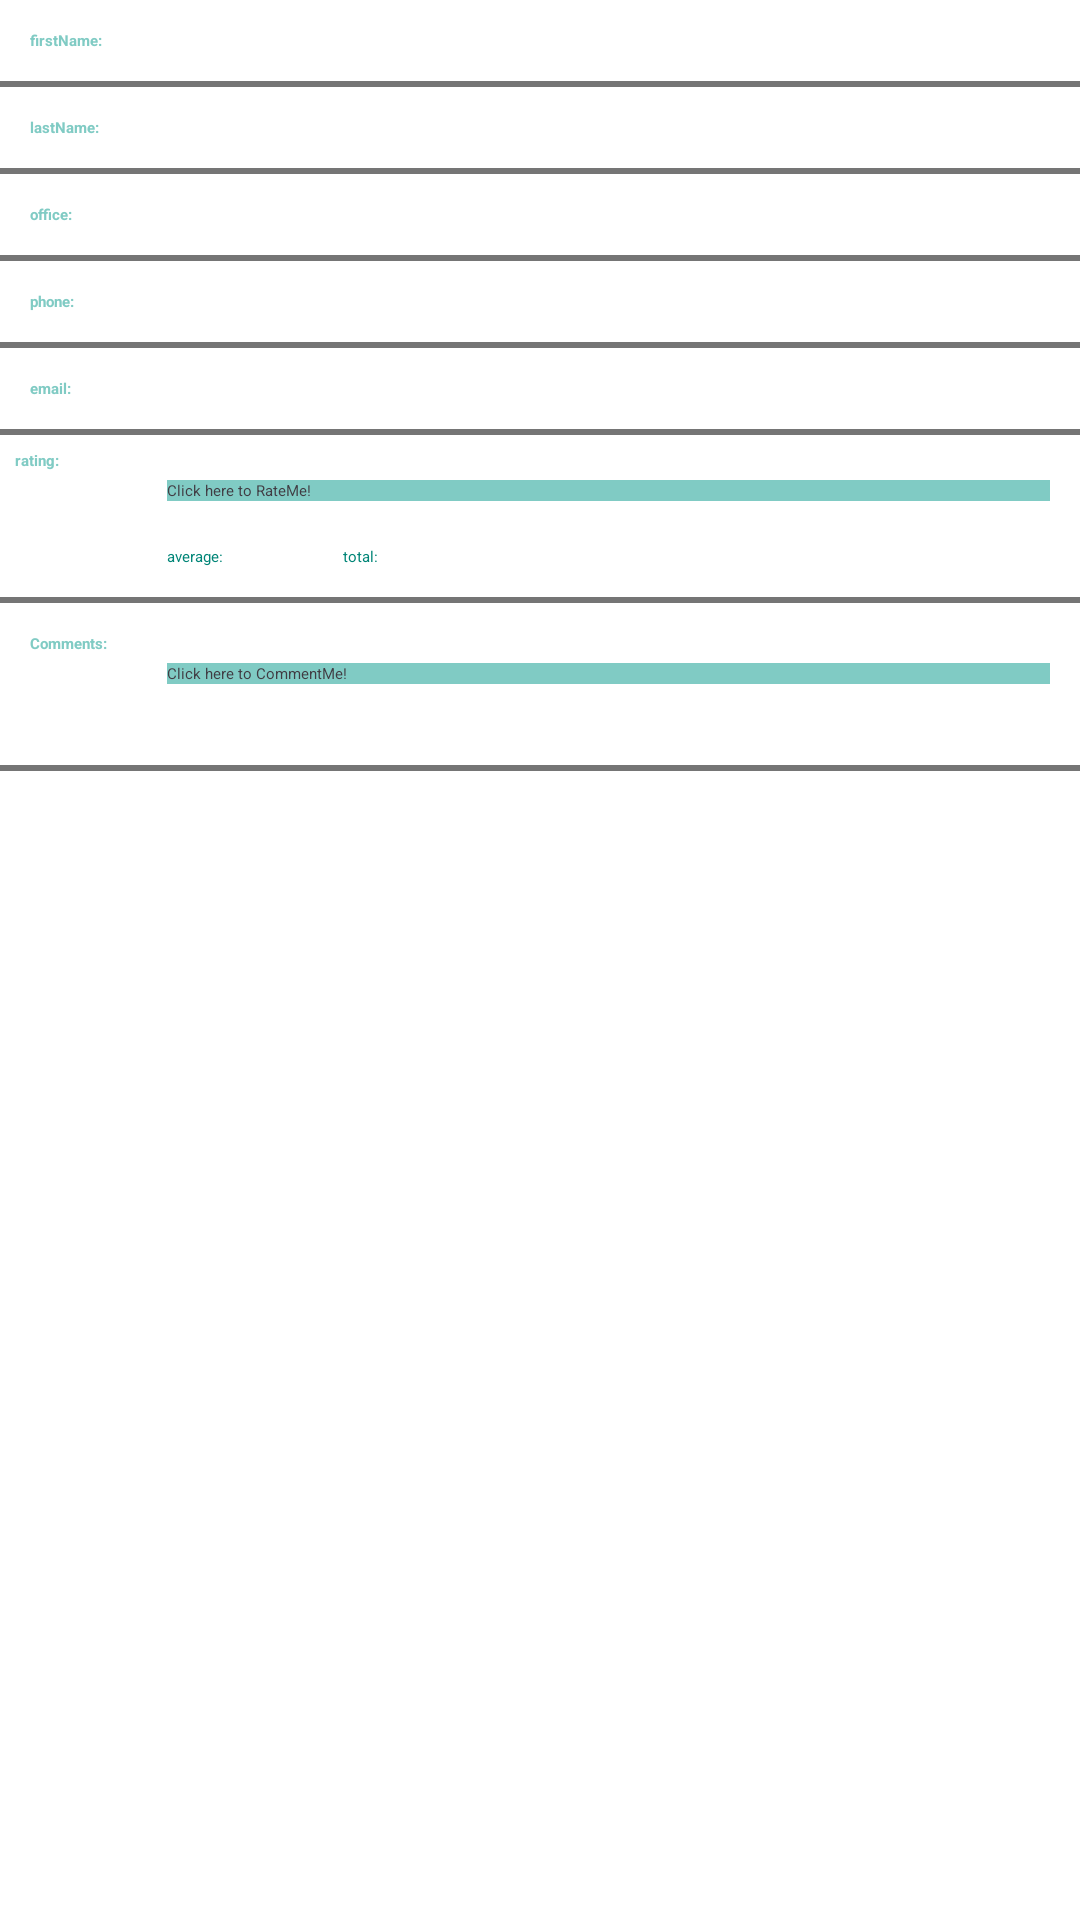

Reconstruct the res/layout file that produces this screen, plus the resources it refers to.
<!-- AndroidManifest.xml: application theme AppTheme -->
<!-- res/layout/activity_detail.xml -->
<?xml version="1.0" encoding="utf-8"?>

<TableLayout
            xmlns:android="http://schemas.android.com/apk/res/android"
            android:layout_height="wrap_content"
            android:layout_width="wrap_content"
            android:layout_gravity="center">
  


    <TableRow>
        <TextView
            android:text = "@string/firstName"
            android:textColor="@color/accent_material_dark"
            android:textStyle="bold"
            android:padding="10dip" />
        <TextView
            android:id="@+id/firstName"
            android:layout_span="4"/>
            
    </TableRow>
    <View
        android:layout_height="2dip"
        android:background="@color/primary_dark_material_light" />
    
    <TableRow>
        <TextView
            android:text = "@string/lastName"
            android:textColor="@color/accent_material_dark"
            android:textStyle="bold"
            android:padding="10dip" />
        <TextView
            android:id="@+id/lastName"
            android:layout_span="4"/>

    </TableRow>
    <View
        android:layout_height="2dip"
        android:background="@color/primary_dark_material_light" />

    <TableRow>
        <TextView
            android:text = "@string/office"
            android:textColor="@color/accent_material_dark"
            android:textStyle="bold"
            android:padding="10dip" />
        <TextView
            android:id="@+id/office"
            android:layout_span="4"/>

    </TableRow>
    <View
        android:layout_height="2dip"
        android:background="@color/primary_dark_material_light" />

    <TableRow>
        <TextView
            android:text = "@string/phone"
            android:textColor="@color/accent_material_dark"
            android:textStyle="bold"
            android:padding="10dip" />
        <TextView
            android:id="@+id/phone"
            android:layout_span="4"/>

    </TableRow>
    <View
        android:layout_height="2dip"
        android:background="@color/primary_dark_material_light" />

    <TableRow>
        <TextView
            android:text = "@string/email"
            android:textColor="@color/accent_material_dark"
            android:textStyle="bold"
            android:padding="10dip" />
        <TextView
            android:id="@+id/email"
            android:padding="10dip"
            android:layout_span="5"/>

    </TableRow>
    <View
        android:layout_height="2dip"
        android:background="@color/primary_dark_material_light" />
    <TableRow>
        <TextView
            android:text = "@string/rating"
            android:textColor="@color/accent_material_dark"
            android:textStyle="bold"
            android:padding="5dip" />
        <Button
            android:id="@+id/addRating"
            android:background="@color/accent_material_dark"
            android:layout_margin="10dp"
            android:layout_span="4"
            android:layout_weight="1"
            android:text="@string/rateMe"
            android:onClick="addRating"
            android:textColor="#ff403c43"/>

        </TableRow>
    <TableRow>
        <TextView
            android:text = "@string/average"
            android:layout_column="1"
            android:padding="10dip"
            android:textColor="@color/accent_material_light"/>

        <TextView
            android:id="@+id/average"
            android:padding="10dip"/>

        <TextView
            android:text="@string/totalRatings"
            android:padding="10dip"
            android:textColor="@color/accent_material_light"/>
        <TextView
            android:id="@+id/totalRatings"
            android:padding="10dip"/>
    </TableRow>
    <View
        android:layout_height="2dip"
        android:background="@color/primary_dark_material_light" />
    <TableRow>

        <TextView
            android:text = "@string/Comments"
            android:textColor="@color/accent_material_dark"
            android:textStyle="bold"
            android:padding="10dip" />

        <Button android:id="@+id/addComment"
                android:background="@color/accent_material_dark"
                android:layout_span="4"
                android:layout_weight="1"
                android:layout_margin="10dp"
                android:text="@string/addComment"
                android:textColor="#ff403c43"
                android:onClick="addComment"/>
    </TableRow>
    <TableRow>

        <TextView
            android:id="@+id/comments_list"
            android:layout_column="1"
            android:layout_span="4"
            android:layout_weight="1"
            android:padding="10dip"/>


    </TableRow>
    <View
        android:layout_height="2dip"
        android:background="@color/primary_dark_material_light" />


</TableLayout>
<!-- resources referenced by this layout -->
<resources>
  <string name="Comments">Comments:</string>
  <string name="addComment">Click here to CommentMe!</string>
  <string name="average">average:</string>
  <string name="email">email:</string>
  <string name="firstName">firstName:</string>
  <string name="lastName">lastName:</string>
  <string name="office">office:</string>
  <string name="phone">phone:</string>
  <string name="rateMe">Click here to RateMe!</string>
  <string name="rating">rating:</string>
  <string name="totalRatings">total:</string>
  <style name="AppTheme" parent="ThemeOverlay.AppCompat.ActionBar">
          
      </style>
</resources>
